Photos from the image-classification dataset "BD2" in the GitHub repository rogerkevin-arb/Confined_Masonry_Defects. Its 2 classes are: macizo, pandereta.

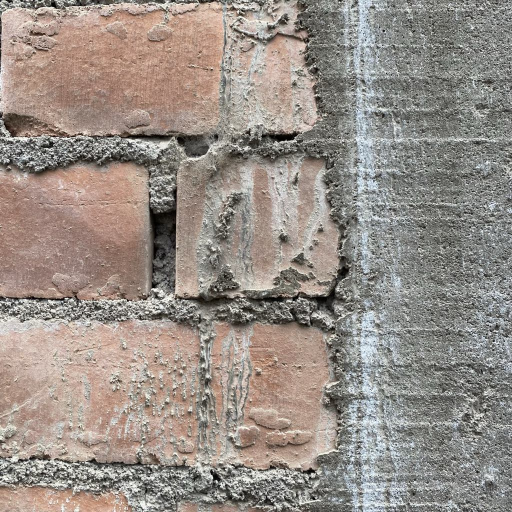
Label: macizo

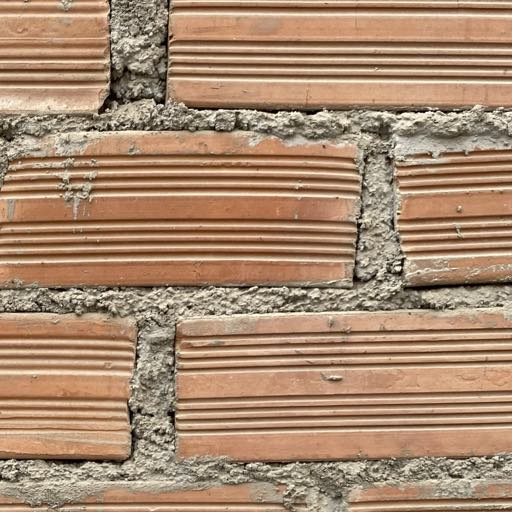
Label: pandereta

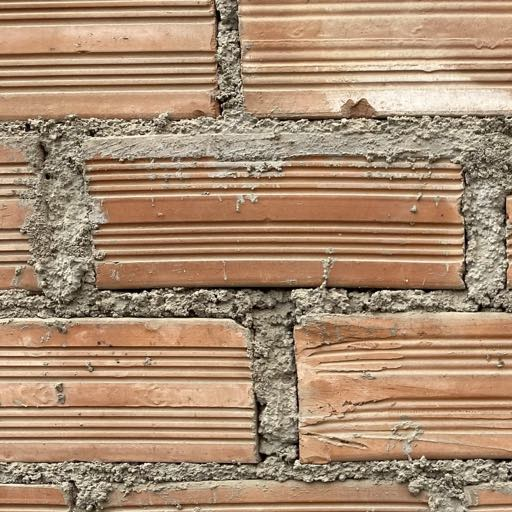
Label: pandereta

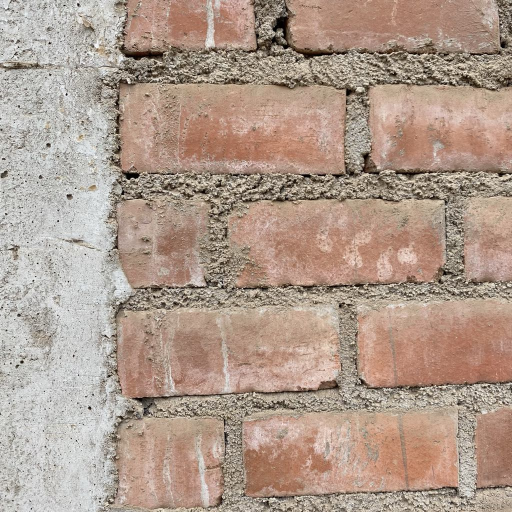
Label: macizo

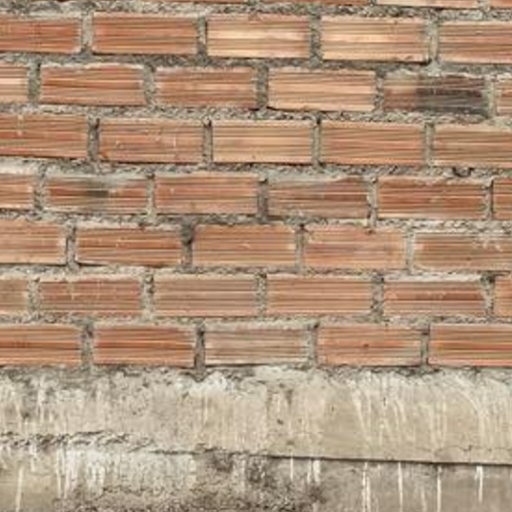
Label: pandereta

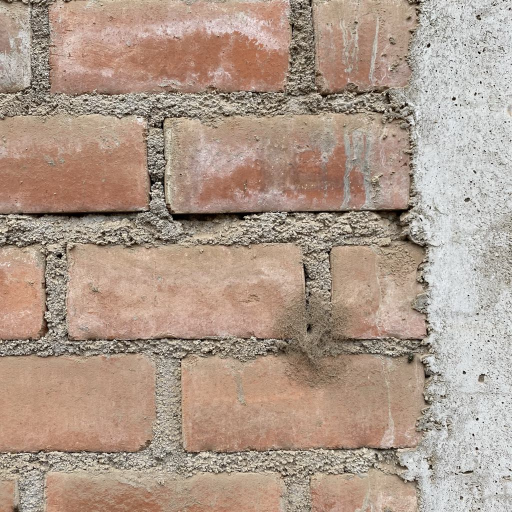
Label: macizo
